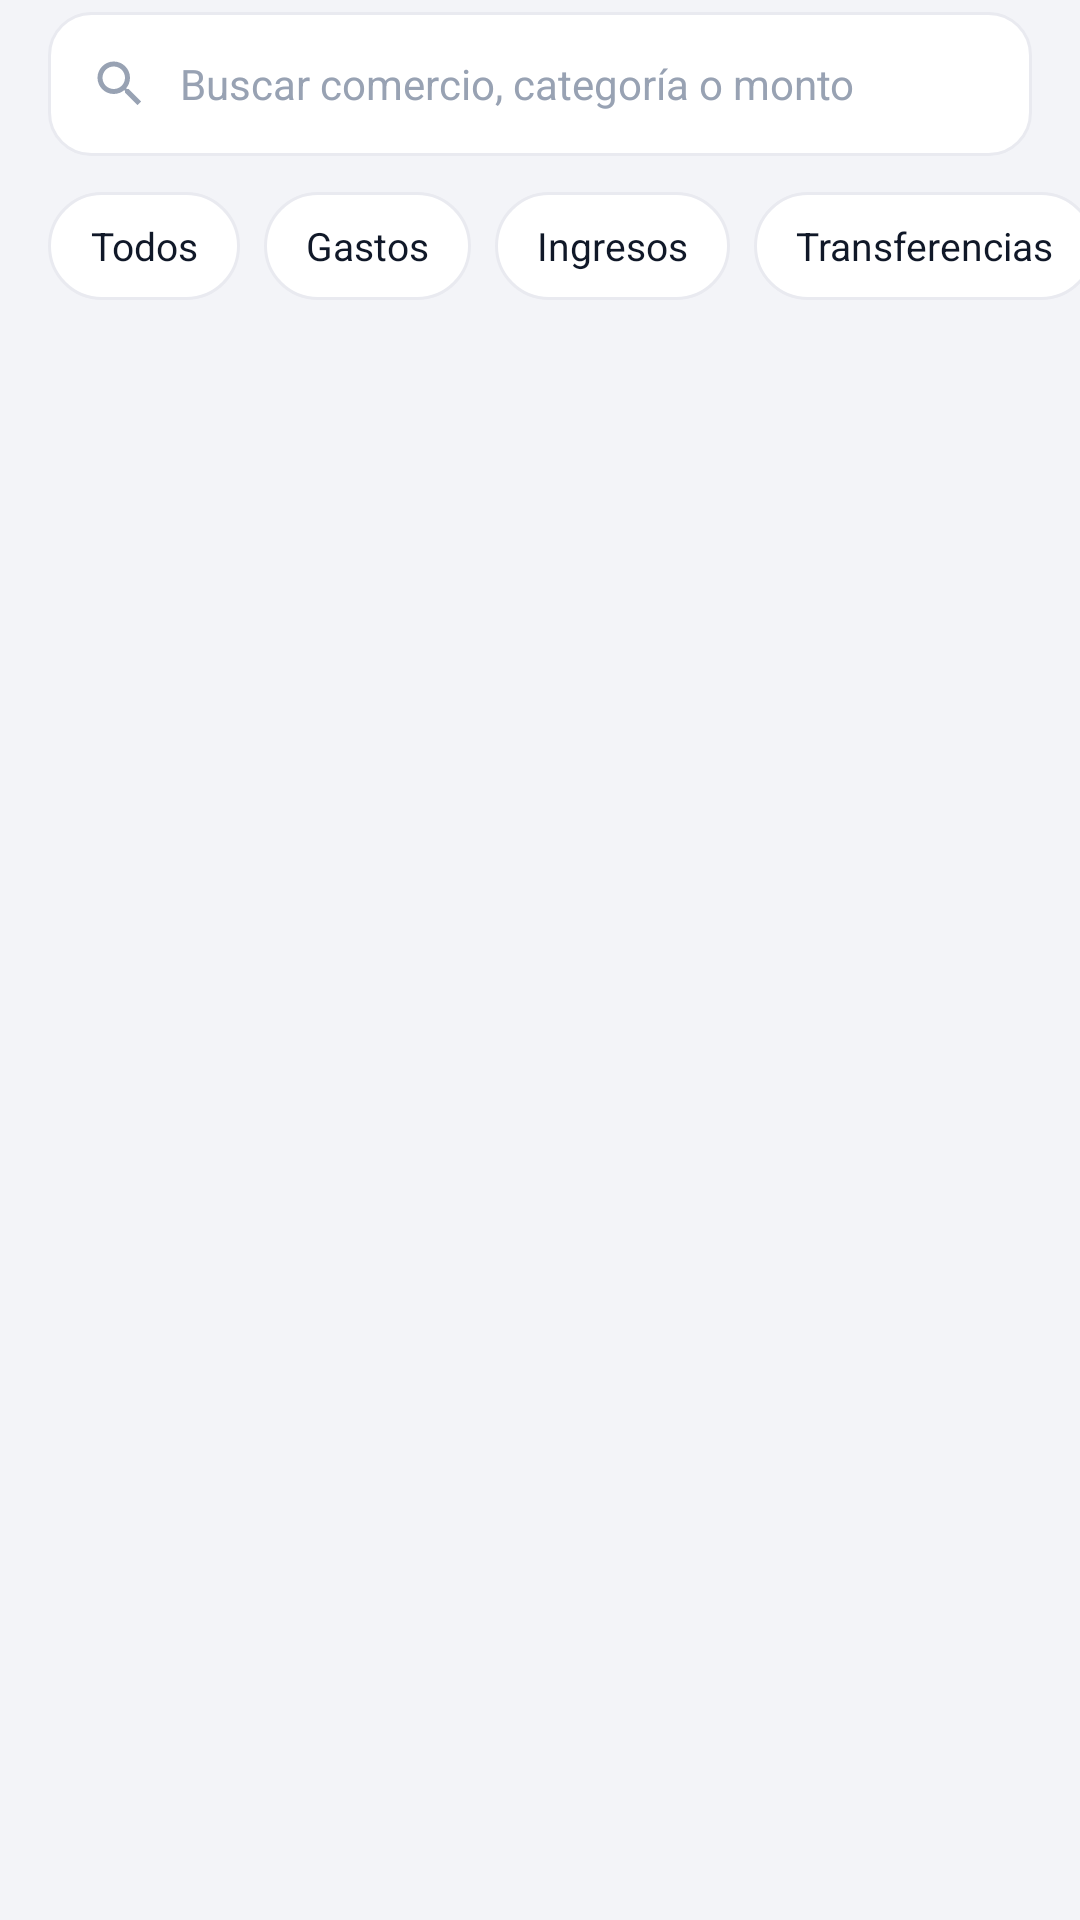

Here is an Android app screen rendered from its layout file. Give the layout XML and the strings, colors and styles it references.
<!-- AndroidManifest.xml: application theme Theme.XALD -->
<!-- res/layout/pantalla_movimientos.xml -->
<?xml version="1.0" encoding="utf-8"?>
<LinearLayout xmlns:android="http://schemas.android.com/apk/res/android"
    xmlns:app="http://schemas.android.com/apk/res-auto"
    android:layout_width="match_parent"
    android:layout_height="match_parent"
    android:orientation="vertical">

    
    <LinearLayout
        android:layout_width="match_parent"
        android:layout_height="48dp"
        android:layout_marginStart="16dp"
        android:layout_marginTop="4dp"
        android:layout_marginEnd="16dp"
        android:background="@drawable/fondo_campo"
        android:gravity="center_vertical"
        android:orientation="horizontal"
        android:paddingStart="14dp"
        android:paddingEnd="8dp">

        <ImageView
            android:layout_width="20dp"
            android:layout_height="20dp"
            android:contentDescription="@null"
            android:src="@drawable/ic_buscar"
            app:tint="@color/xald_texto_terciario" />

        <EditText
            android:id="@+id/etBuscar"
            android:layout_width="0dp"
            android:layout_height="match_parent"
            android:layout_marginStart="10dp"
            android:layout_weight="1"
            android:background="@android:color/transparent"
            android:hint="@string/buscar_hint"
            android:imeOptions="actionSearch"
            android:importantForAutofill="no"
            android:inputType="text"
            android:maxLines="1"
            android:textColor="@color/xald_texto"
            android:textColorHint="@color/xald_texto_terciario"
            android:textSize="14sp" />

        <TextView
            android:id="@+id/btnLimpiarBusqueda"
            android:layout_width="32dp"
            android:layout_height="32dp"
            android:background="@drawable/fondo_tab"
            android:gravity="center"
            android:text="✕"
            android:textColor="@color/xald_texto_terciario"
            android:textSize="14sp"
            android:visibility="gone" />
    </LinearLayout>

    
    <HorizontalScrollView
        android:layout_width="match_parent"
        android:layout_height="wrap_content"
        android:layout_marginTop="12dp"
        android:clipToPadding="false"
        android:paddingStart="16dp"
        android:paddingEnd="8dp"
        android:scrollbars="none">

        <LinearLayout
            android:layout_width="wrap_content"
            android:layout_height="wrap_content"
            android:orientation="horizontal">

            <TextView
                android:id="@+id/chipTodos"
                style="@style/Xald.Chip"
                android:text="Todos" />

            <TextView
                android:id="@+id/chipGastos"
                style="@style/Xald.Chip"
                android:text="Gastos" />

            <TextView
                android:id="@+id/chipIngresos"
                style="@style/Xald.Chip"
                android:text="Ingresos" />

            <TextView
                android:id="@+id/chipTransferencias"
                style="@style/Xald.Chip"
                android:text="Transferencias" />

            <View
                android:layout_width="1dp"
                android:layout_height="24dp"
                android:layout_gravity="center_vertical"
                android:layout_marginEnd="8dp"
                android:background="@color/xald_borde" />

            <TextView
                android:id="@+id/chipOrigen"
                style="@style/Xald.Chip"
                android:text="Origen: todos" />

            <TextView
                android:id="@+id/chipOrden"
                style="@style/Xald.Chip"
                android:text="Más recientes" />
        </LinearLayout>
    </HorizontalScrollView>

    <TextView
        android:id="@+id/tvResumenFiltro"
        style="@style/Xald.Leyenda"
        android:layout_marginStart="20dp"
        android:layout_marginTop="12dp"
        android:layout_marginBottom="4dp" />

    <FrameLayout
        android:layout_width="match_parent"
        android:layout_height="0dp"
        android:layout_weight="1">

        <ScrollView
            android:id="@+id/scrollMovimientos"
            android:layout_width="match_parent"
            android:layout_height="match_parent"
            android:clipToPadding="false"
            android:paddingBottom="96dp">

            <LinearLayout
                android:id="@+id/listaMovimientos"
                android:layout_width="match_parent"
                android:layout_height="wrap_content"
                android:orientation="vertical"
                android:paddingStart="8dp"
                android:paddingEnd="8dp" />
        </ScrollView>

        <LinearLayout
            android:id="@+id/vacioMovimientos"
            android:layout_width="match_parent"
            android:layout_height="wrap_content"
            android:layout_marginTop="48dp"
            android:gravity="center_horizontal"
            android:orientation="vertical"
            android:visibility="gone">

            <TextView
                android:layout_width="wrap_content"
                android:layout_height="wrap_content"
                android:text="🔎"
                android:textSize="40sp" />

            <TextView
                android:id="@+id/tvVacioMovimientos"
                style="@style/Xald.Leyenda"
                android:layout_marginTop="8dp"
                android:gravity="center"
                android:paddingStart="32dp"
                android:paddingEnd="32dp"
                android:text="@string/vacio_movimientos"
                android:textSize="14sp" />
        </LinearLayout>
    </FrameLayout>
</LinearLayout>
<!-- resources referenced by this layout -->
<resources>
  <color name="xald_borde">#E9EAF0</color>
  <color name="xald_texto">#101828</color>
  <color name="xald_texto_terciario">#98A2B3</color>
  <!-- drawable fondo_campo (drawable) -->
  <?xml version="1.0" encoding="utf-8"?>
  <shape xmlns:android="http://schemas.android.com/apk/res/android" android:shape="rectangle">
      <solid android:color="@color/xald_superficie" />
      <stroke android:width="1dp" android:color="@color/xald_borde" />
      <corners android:radius="14dp" />
  </shape>
  <!-- drawable fondo_tab (drawable) -->
  <?xml version="1.0" encoding="utf-8"?>
  <ripple xmlns:android="http://schemas.android.com/apk/res/android" android:color="#146C5CE7" />
  <!-- drawable ic_buscar (drawable) -->
  <?xml version="1.0" encoding="utf-8"?>
  <vector xmlns:android="http://schemas.android.com/apk/res/android"
      android:width="24dp"
      android:height="24dp"
      android:viewportWidth="24"
      android:viewportHeight="24">
      <path
          android:fillColor="#FF101828"
          android:pathData="M15.5,14h-0.79l-0.28,-0.27C15.41,12.59 16,11.11 16,9.5 16,5.91 13.09,3 9.5,3S3,5.91 3,9.5 5.91,16 9.5,16c1.61,0 3.09,-0.59 4.23,-1.57l0.27,0.28v0.79l5,4.99L20.49,19l-4.99,-5zM9.5,14C7.01,14 5,11.99 5,9.5S7.01,5 9.5,5 14,7.01 14,9.5 11.99,14 9.5,14z" />
  </vector>
  <string name="buscar_hint">Buscar comercio, categoría o monto</string>
  <string name="vacio_movimientos">No hay movimientos con estos filtros.</string>
  <style name="Xald.Chip" parent="">
          <item name="android:layout_width">wrap_content</item>
          <item name="android:layout_height">36dp</item>
          <item name="android:layout_marginEnd">8dp</item>
          <item name="android:background">@drawable/fondo_chip</item>
          <item name="android:gravity">center</item>
          <item name="android:paddingStart">14dp</item>
          <item name="android:paddingEnd">14dp</item>
          <item name="android:textColor">@color/selector_texto_chip</item>
          <item name="android:textSize">13sp</item>
      </style>
  <style name="Xald.Leyenda" parent="">
          <item name="android:layout_width">wrap_content</item>
          <item name="android:layout_height">wrap_content</item>
          <item name="android:textColor">@color/xald_texto_secundario</item>
          <item name="android:textSize">12sp</item>
      </style>
  <style name="Theme.XALD" parent="Theme.AppCompat.Light.NoActionBar">
          <item name="colorPrimary">@color/xald_marca</item>
          <item name="colorPrimaryDark">@color/xald_fondo</item>
          <item name="colorAccent">@color/xald_marca</item>
          <item name="colorControlNormal">@color/xald_texto_terciario</item>
          <item name="android:windowBackground">@color/xald_fondo</item>
          <item name="android:statusBarColor">@color/xald_fondo</item>
          <item name="android:windowLightStatusBar">true</item>
          <item name="alertDialogTheme">@style/Theme.XALD.Dialogo</item>
      </style>
  <color name="xald_superficie">#FFFFFF</color>
  <color name="xald_texto_secundario">#667085</color>
  <color name="xald_marca">#6C5CE7</color>
  <color name="xald_fondo">#F3F4F8</color>
  <style name="Theme.XALD.Dialogo" parent="ThemeOverlay.AppCompat.Dialog.Alert">
          <item name="colorAccent">@color/xald_marca</item>
          <item name="android:windowBackground">@drawable/fondo_dialogo</item>
      </style>
  <!-- drawable fondo_dialogo (drawable) -->
  <?xml version="1.0" encoding="utf-8"?>
  <inset xmlns:android="http://schemas.android.com/apk/res/android"
      android:insetLeft="16dp"
      android:insetTop="16dp"
      android:insetRight="16dp"
      android:insetBottom="16dp">
      <shape android:shape="rectangle">
          <solid android:color="@color/xald_superficie" />
          <corners android:radius="24dp" />
      </shape>
  </inset>
</resources>
